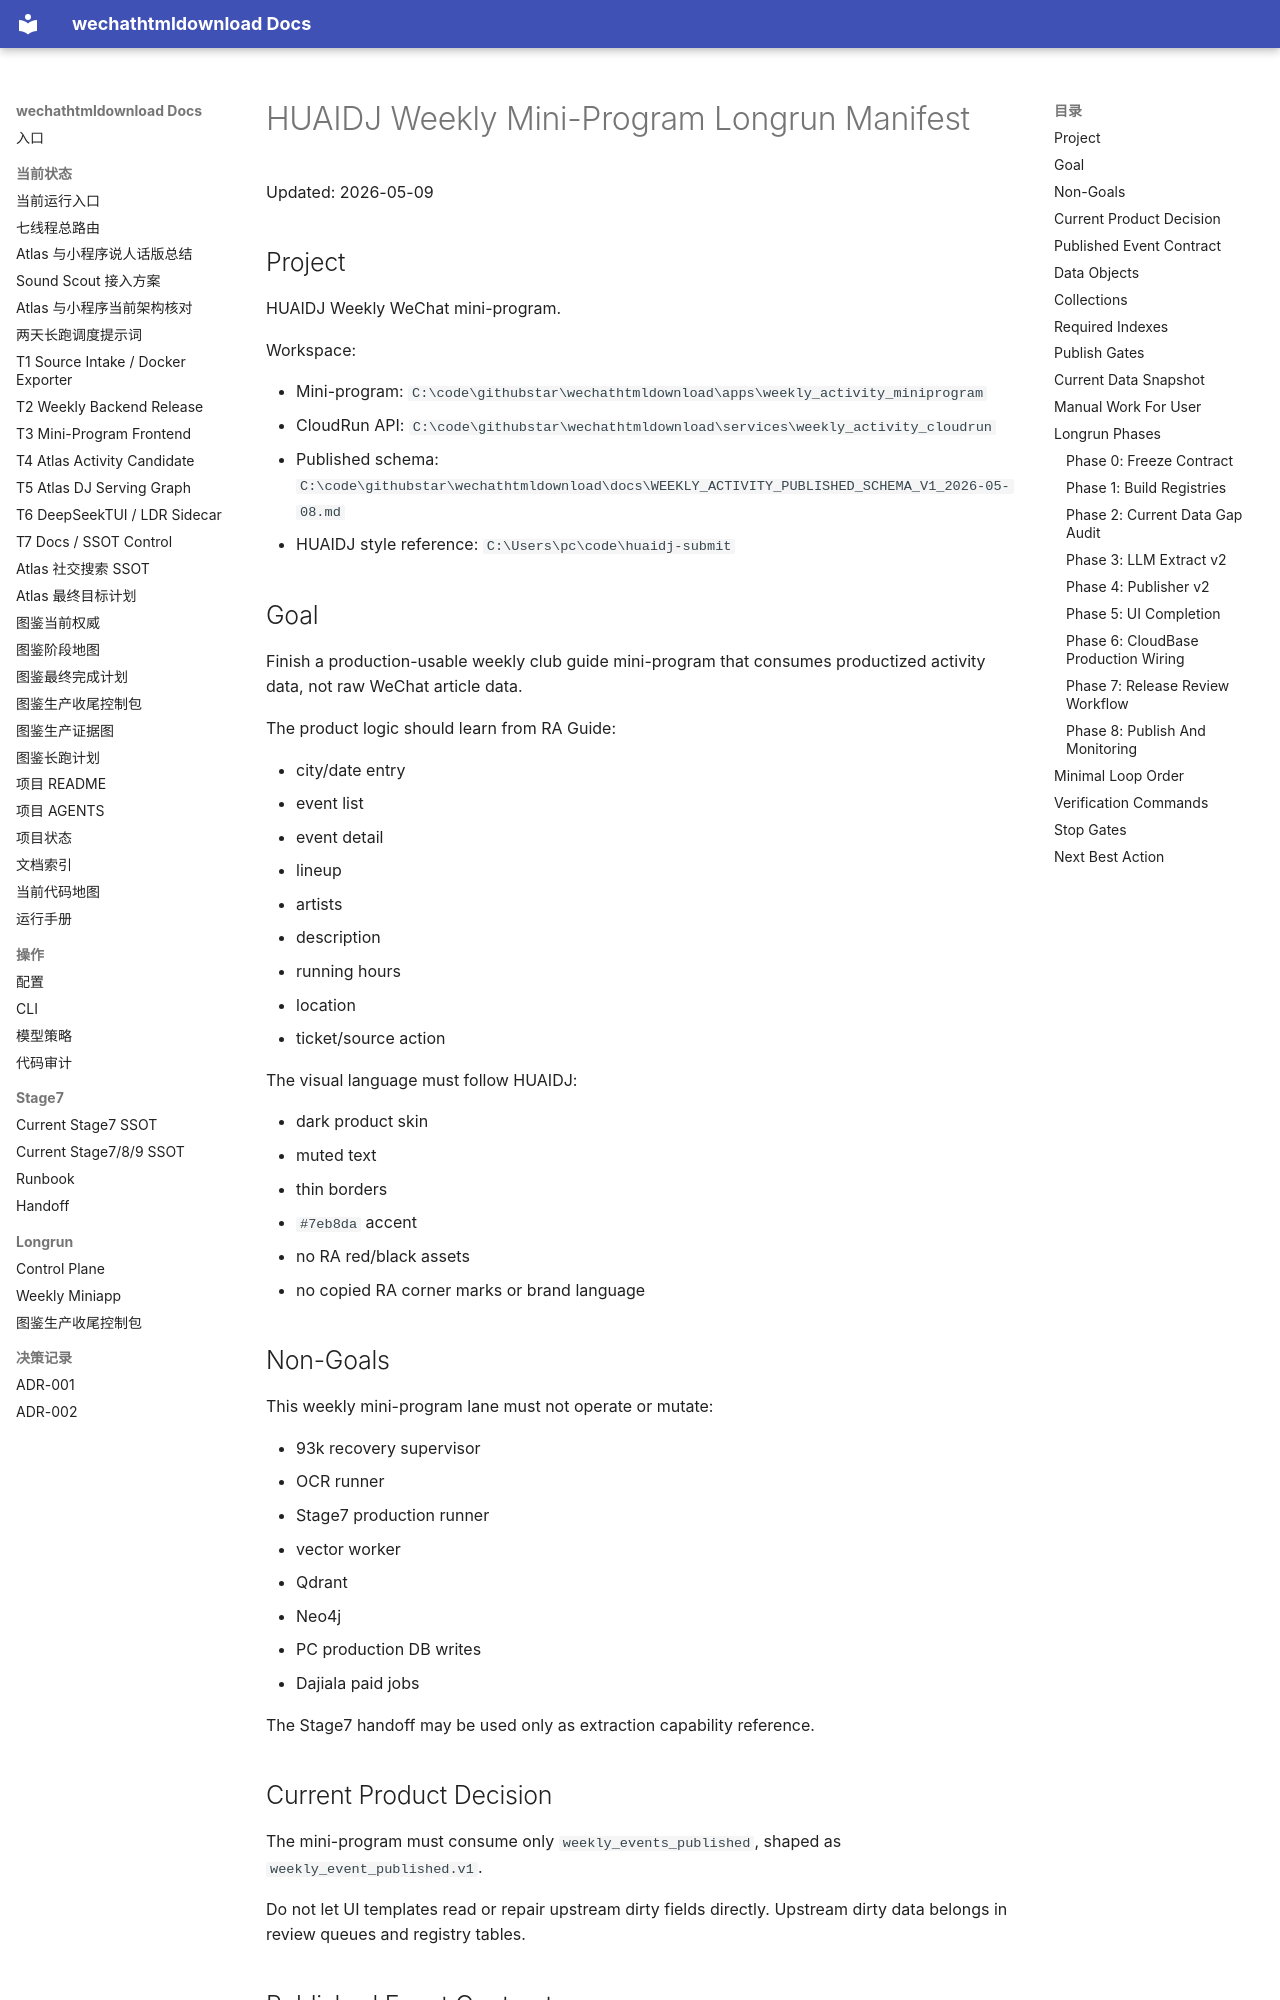

repository: yutianyu111602-glitch/wechathtmldownload · page: longrun-ui/weekly-miniapp/manifest.html · generator: mkdocs

# HUAIDJ Weekly Mini-Program Longrun Manifest

Updated: 2026-05-09

## Project

HUAIDJ Weekly WeChat mini-program.

Workspace:

- Mini-program: `C:\code\githubstar\wechathtmldownload\apps\weekly_activity_miniprogram`
- CloudRun API: `C:\code\githubstar\wechathtmldownload\services\weekly_activity_cloudrun`
- Published schema: `C:\code\githubstar\wechathtmldownload\docs\WEEKLY_ACTIVITY_PUBLISHED_SCHEMA_V1_2026-05-08.md`
- HUAIDJ style reference: `C:\Users\pc\code\huaidj-submit`

## Goal

Finish a production-usable weekly club guide mini-program that consumes productized activity data, not raw WeChat article data.

The product logic should learn from RA Guide:

- city/date entry
- event list
- event detail
- lineup
- artists
- description
- running hours
- location
- ticket/source action

The visual language must follow HUAIDJ:

- dark product skin
- muted text
- thin borders
- `#7eb8da` accent
- no RA red/black assets
- no copied RA corner marks or brand language

## Non-Goals

This weekly mini-program lane must not operate or mutate:

- 93k recovery supervisor
- OCR runner
- Stage7 production runner
- vector worker
- Qdrant
- Neo4j
- PC production DB writes
- Dajiala paid jobs

The Stage7 handoff may be used only as extraction capability reference.

## Current Product Decision

The mini-program must consume only `weekly_events_published`, shaped as `weekly_event_published.v1`.

Do not let UI templates read or repair upstream dirty fields directly. Upstream dirty data belongs in review queues and registry tables.

## Published Event Contract

Freeze `weekly_event_published.v1` around these display fields:

- `event_id`
- `title_display`
- `title_original`
- `event_date_start`
- `event_date_end`
- `time_start`
- `time_end`
- `running_hours_text`
- `city_key`
- `city_name`
- `venue_id`
- `venue_name`
- `address_full`
- `geo_lng`
- `geo_lat`
- `cover_image_url`
- `poster_file_id`
- `poster_source`
- `lineup_artists`
- `music_styles`
- `price_text`
- `ticketing_text`
- `description_original_lines`
- `dj_bio_lines`
- `artist_profiles`
- `source_account_name`
- `source_published_at`
- `source_action`
- `quality_status`
- `publish_status`
- `dedupe_key`

Internal-only fields may remain only in backend audit data. Published API payloads and mini-program WXML must not expose:

- `UNKNOWN`
- `待确认`
- `conf`
- raw `source_url`
- LLM confidence
- Stage7 internal field names
- extraction log fields
